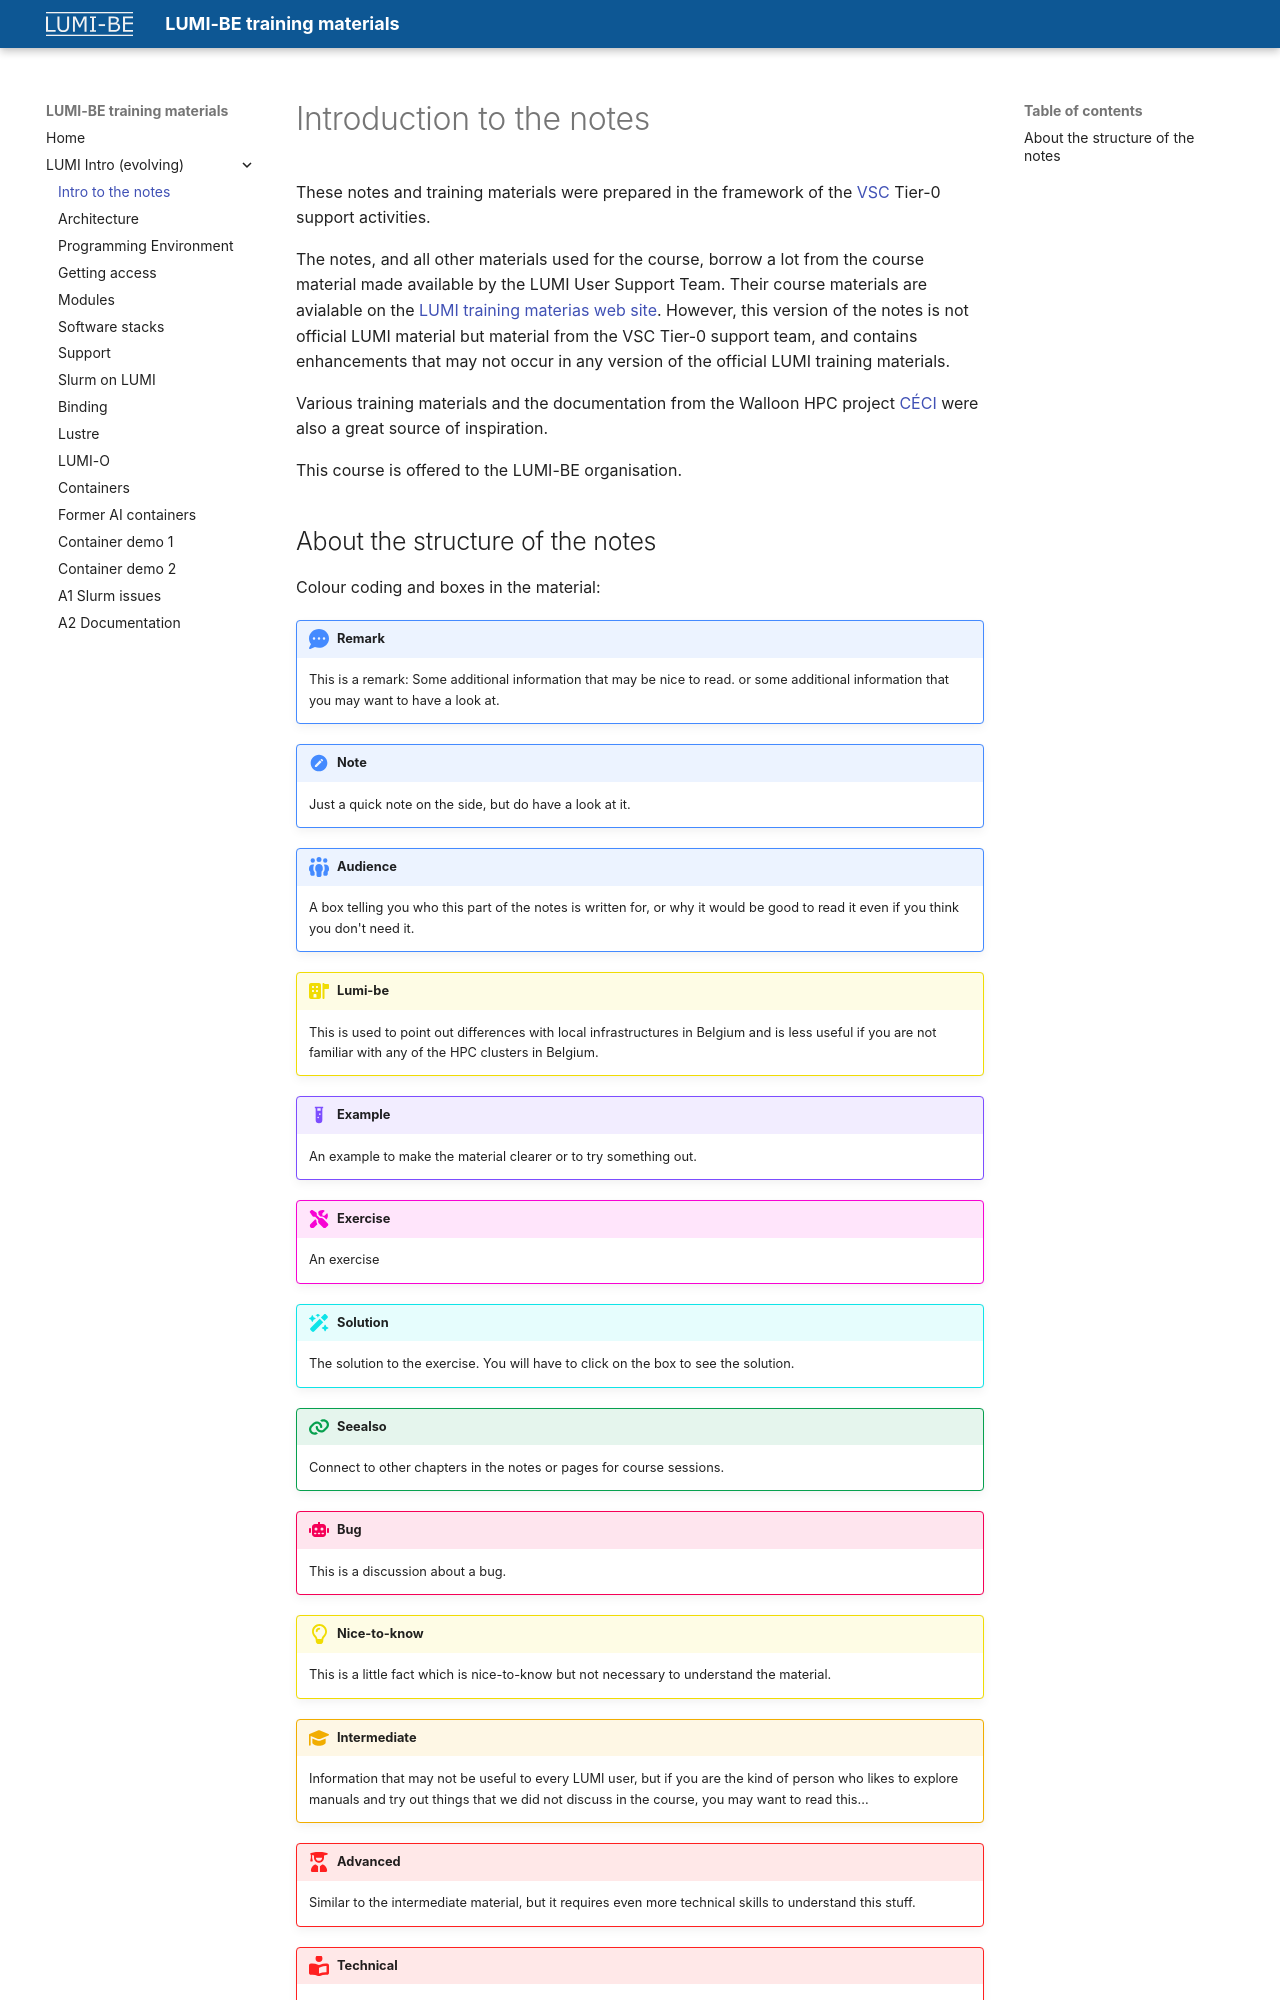

repository: klust/LUMI-BE-training-materials · page: intro-evolving/00-Introduction/index.html · generator: mkdocs

# Introduction to the notes

These notes and training materials were prepared in the framework of the 
[VSC](https://www.vscentrum.be/) Tier-0 support activities.

The notes, and all other materials used for the course, borrow a lot from the
course material made available by the LUMI User Support Team.
Their course materials are avialable on the
[LUMI training materias web site](https://lumi-supercomputer.github.io/LUMI-training-materials/).
However, this version of the notes is not official LUMI material but material from the 
VSC Tier-0 support team, and contains enhancements that may not occur in any version of the
official LUMI training materials.


Various training materials and the documentation from the Walloon HPC project [CÉCI](https://www.ceci-hpc.be/)
were also a great source of inspiration.

This course is offered to the LUMI-BE organisation.
